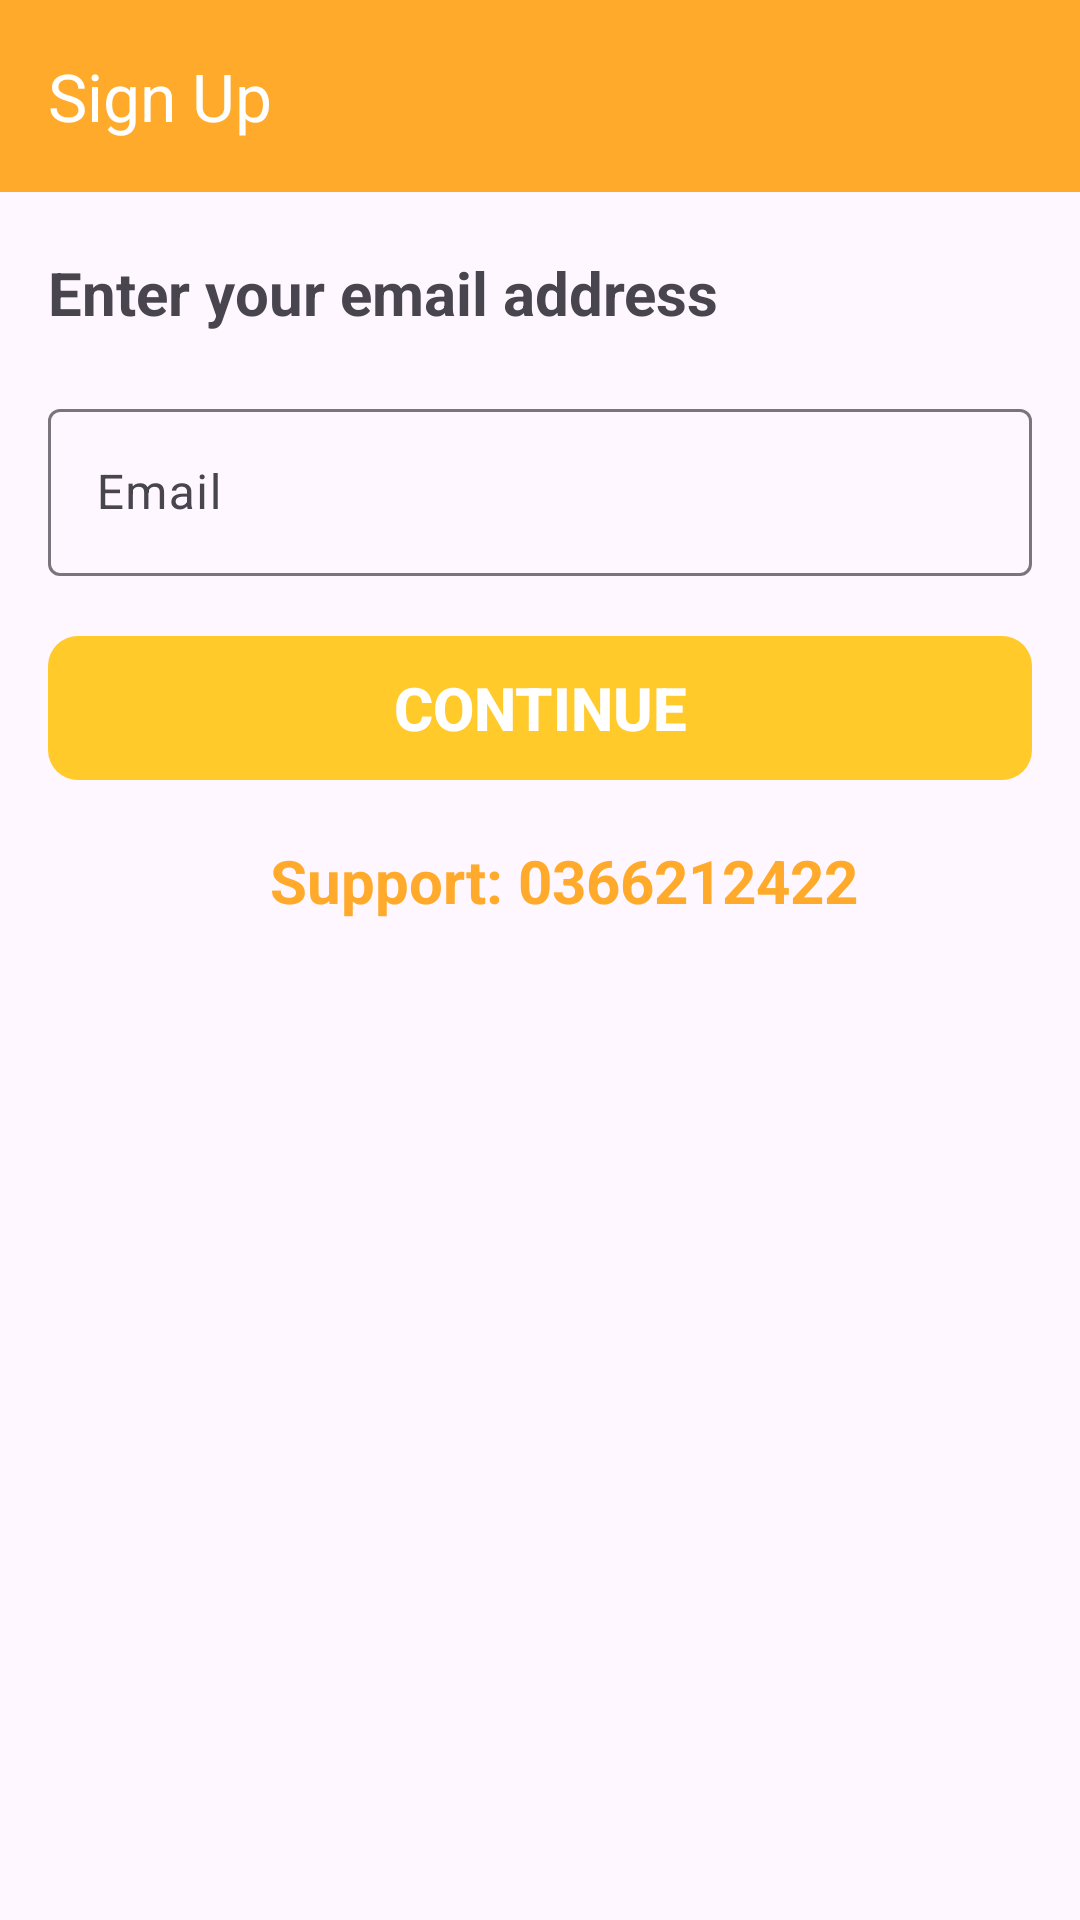

Write the Android layout XML for this screen, with the resource values it uses.
<!-- AndroidManifest.xml: application theme Theme.WareHouseManager -->
<!-- res/layout/activity_signup.xml -->
<?xml version="1.0" encoding="utf-8"?>
<androidx.constraintlayout.widget.ConstraintLayout xmlns:android="http://schemas.android.com/apk/res/android"
    xmlns:app="http://schemas.android.com/apk/res-auto"
    xmlns:tools="http://schemas.android.com/tools"
    android:layout_width="match_parent"
    android:layout_height="match_parent"
    tools:context=".ui.activities.auth.signup.SignupActivity">

    <com.google.android.material.appbar.MaterialToolbar
        android:id="@+id/toolbar"
        android:layout_width="match_parent"
        android:layout_height="wrap_content"
        android:background="@color/orange"
        app:layout_constraintEnd_toEndOf="parent"
        app:layout_constraintStart_toStartOf="parent"
        app:layout_constraintTop_toTopOf="parent"
        app:navigationIcon="@drawable/ic_arrow_back"
        app:title="Sign Up"
        app:titleTextColor="@color/white" />

    <TextView
        android:id="@+id/enter_email_tv"
        android:layout_width="wrap_content"
        android:layout_height="wrap_content"
        android:layout_marginStart="16dp"
        android:layout_marginTop="20dp"
        android:text="@string/enter_your_email_address"
        android:textSize="20sp"
        android:textStyle="bold"
        app:layout_constraintStart_toStartOf="parent"
        app:layout_constraintTop_toBottomOf="@id/toolbar" />

    <com.google.android.material.textfield.TextInputLayout
        android:id="@+id/email_til"
        style="@style/ThemeOverlay.Material3.AutoCompleteTextView.FilledBox"
        android:layout_width="match_parent"
        android:layout_height="wrap_content"
        android:layout_marginStart="16dp"
        android:layout_marginTop="20dp"
        android:layout_marginEnd="16dp"
        android:hint="@string/email_address"
        app:endIconMode="clear_text"
        app:helperTextTextColor="@color/red"
        app:hintTextColor="@color/gray"
        app:layout_constraintEnd_toEndOf="parent"
        app:layout_constraintStart_toStartOf="parent"
        app:layout_constraintTop_toBottomOf="@id/enter_email_tv"
        app:startIconDrawable="@drawable/ic_email">

        <com.google.android.material.textfield.TextInputEditText
            android:id="@+id/email_et"
            android:layout_width="match_parent"
            android:layout_height="wrap_content"
            android:inputType="textEmailAddress"
            android:maxEms="11"
            android:maxLines="1" />

    </com.google.android.material.textfield.TextInputLayout>


    <Button
        android:id="@+id/continue_btn"
        android:layout_width="match_parent"
        android:layout_height="wrap_content"
        android:layout_marginStart="16dp"
        android:layout_marginTop="20dp"
        android:layout_marginEnd="16dp"
        android:layout_marginBottom="20dp"
        android:background="@drawable/background_button"
        android:enabled="false"
        android:text="@string/continue_"
        android:textColor="@color/white"
        android:textSize="20sp"
        android:textStyle="bold"
        app:layout_constraintEnd_toEndOf="parent"
        app:layout_constraintStart_toStartOf="parent"
        app:layout_constraintTop_toBottomOf="@id/email_til" />
    
    <TextView
        android:id="@+id/contact_support_tv"
        android:layout_width="wrap_content"
        android:layout_height="wrap_content"
        android:layout_marginStart="16dp"
        android:layout_marginTop="20dp"
        android:layout_marginBottom="20dp"
        android:text="@string/contact_support"
        android:textColor="@color/orange"
        android:textSize="20sp"
        android:textStyle="bold"
        app:layout_constraintEnd_toEndOf="parent"
        app:layout_constraintStart_toStartOf="parent"
        app:layout_constraintTop_toBottomOf="@id/continue_btn" />


</androidx.constraintlayout.widget.ConstraintLayout>
<!-- resources referenced by this layout -->
<resources>
  <color name="gray">#808080</color>
  <color name="orange">#ffaa2a</color>
  <color name="red">#FF0000</color>
  <color name="white">#FFFFFF</color>
  <!-- drawable background_button (drawable) -->
  <?xml version="1.0" encoding="utf-8"?>
  <selector xmlns:android="http://schemas.android.com/apk/res/android">
      <item android:state_pressed="true">
          <shape android:shape="rectangle">
              <corners android:radius="10dp" />
              <solid android:color="@color/vibrantYellow" />
          </shape>
      </item>
      <item android:state_pressed="false">
          <shape android:shape="rectangle">
              <corners android:radius="10dp" />
              <solid android:color="@color/goldenYellow" />
          </shape>
      </item>
  </selector>
  <string name="contact_support">Support: 0366212422</string>
  <string name="continue_">Continue</string>
  <string name="email_address">"Email "</string>
  <string name="enter_your_email_address">Enter your email address</string>
  <style name="Theme.WareHouseManager" parent="Base.Theme.WareHouseManager" />
  <color name="vibrantYellow">#ffea2b</color>
  <color name="goldenYellow">#ffca2a</color>
  <style name="Base.Theme.WareHouseManager" parent="Theme.Material3.DayNight.NoActionBar">
          
           <item name="colorPrimary">@color/orange</item>
      </style>
</resources>
